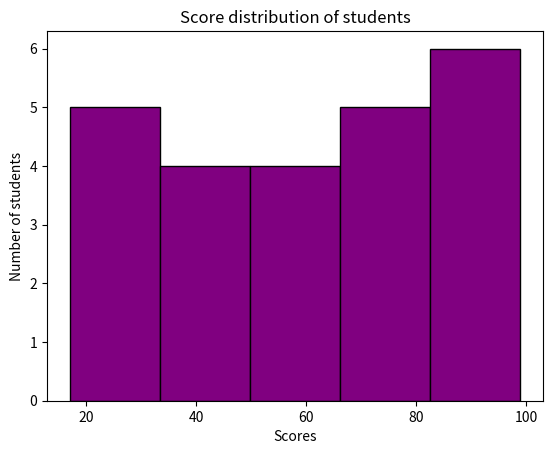

This chart was generated by the following Python code:
import matplotlib.pyplot as plt 

#it is used for continuos data:

scores = [35,40,23,45,67,88,90,91,94,78,74,64,50,52,33,23,35,89,23,17,64,72,80,99]

plt.hist(scores , bins = 5 , color = 'purple', edgecolor = 'black')
plt.xlabel("Scores")
plt.ylabel("Number of students")
plt.title("Score distribution of students")

plt.show()
